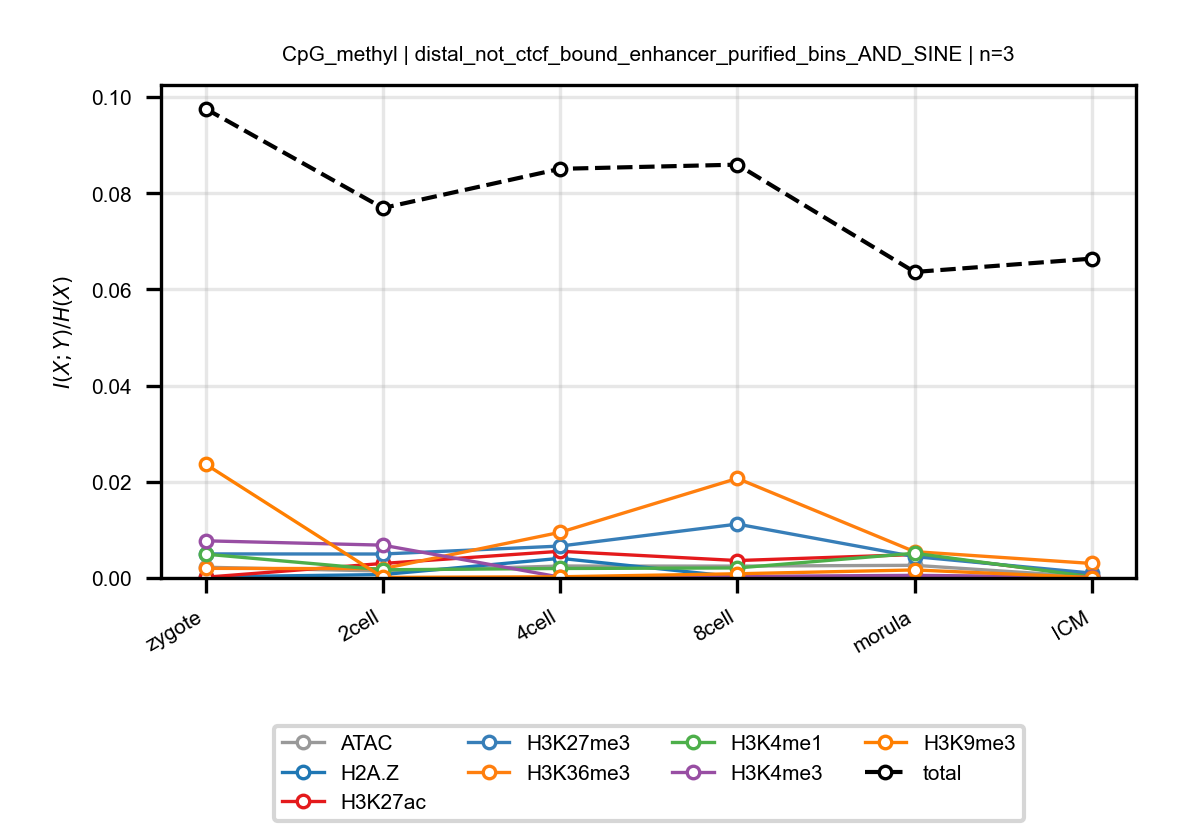

Source data for this figure (header and first rows):
anchor, target, n_bins, stage, block, normalized_mi
CpG_methyl, ATAC, 3, zygote, distal_not_ctcf_bound_enhancer_purified_…, 0.002236
CpG_methyl, ATAC, 3, 2cell, distal_not_ctcf_bound_enhancer_purified_…, 0.001439
CpG_methyl, ATAC, 3, 4cell, distal_not_ctcf_bound_enhancer_purified_…, 0.002482
CpG_methyl, ATAC, 3, 8cell, distal_not_ctcf_bound_enhancer_purified_…, 0.002469
CpG_methyl, ATAC, 3, morula, distal_not_ctcf_bound_enhancer_purified_…, 0.002634
CpG_methyl, ATAC, 3, ICM, distal_not_ctcf_bound_enhancer_purified_…, 0.0002147
CpG_methyl, H2A.Z, 3, zygote, distal_not_ctcf_bound_enhancer_purified_…, 0.0002288
CpG_methyl, H2A.Z, 3, 2cell, distal_not_ctcf_bound_enhancer_purified_…, 0.0007093
CpG_methyl, H2A.Z, 3, 4cell, distal_not_ctcf_bound_enhancer_purified_…, 0.004086
CpG_methyl, H2A.Z, 3, 8cell, distal_not_ctcf_bound_enhancer_purified_…, 0.0002097
CpG_methyl, H2A.Z, 3, morula, distal_not_ctcf_bound_enhancer_purified_…, 0.0002579
CpG_methyl, H2A.Z, 3, ICM, distal_not_ctcf_bound_enhancer_purified_…, 3.0188665893995702e-05
CpG_methyl, H3K27ac, 3, zygote, distal_not_ctcf_bound_enhancer_purified_…, 0.0001564
CpG_methyl, H3K27ac, 3, 2cell, distal_not_ctcf_bound_enhancer_purified_…, 0.003019
CpG_methyl, H3K27ac, 3, 4cell, distal_not_ctcf_bound_enhancer_purified_…, 0.00555
CpG_methyl, H3K27ac, 3, 8cell, distal_not_ctcf_bound_enhancer_purified_…, 0.003623
CpG_methyl, H3K27ac, 3, morula, distal_not_ctcf_bound_enhancer_purified_…, 0.004872
CpG_methyl, H3K27ac, 3, ICM, distal_not_ctcf_bound_enhancer_purified_…, 0.0004913
CpG_methyl, H3K27me3, 3, zygote, distal_not_ctcf_bound_enhancer_purified_…, 0.005002
CpG_methyl, H3K27me3, 3, 2cell, distal_not_ctcf_bound_enhancer_purified_…, 0.004983
CpG_methyl, H3K27me3, 3, 4cell, distal_not_ctcf_bound_enhancer_purified_…, 0.006635
CpG_methyl, H3K27me3, 3, 8cell, distal_not_ctcf_bound_enhancer_purified_…, 0.01121
CpG_methyl, H3K27me3, 3, morula, distal_not_ctcf_bound_enhancer_purified_…, 0.004442
CpG_methyl, H3K27me3, 3, ICM, distal_not_ctcf_bound_enhancer_purified_…, 0.001015
CpG_methyl, H3K36me3, 3, zygote, distal_not_ctcf_bound_enhancer_purified_…, 0.002
CpG_methyl, H3K36me3, 3, 2cell, distal_not_ctcf_bound_enhancer_purified_…, 0.001929
CpG_methyl, H3K36me3, 3, 4cell, distal_not_ctcf_bound_enhancer_purified_…, 0.009495
CpG_methyl, H3K36me3, 3, 8cell, distal_not_ctcf_bound_enhancer_purified_…, 0.02071
CpG_methyl, H3K36me3, 3, morula, distal_not_ctcf_bound_enhancer_purified_…, 0.005473
CpG_methyl, H3K36me3, 3, ICM, distal_not_ctcf_bound_enhancer_purified_…, 0.003017
CpG_methyl, H3K4me1, 3, zygote, distal_not_ctcf_bound_enhancer_purified_…, 0.004952
CpG_methyl, H3K4me1, 3, 2cell, distal_not_ctcf_bound_enhancer_purified_…, 0.0017
CpG_methyl, H3K4me1, 3, 4cell, distal_not_ctcf_bound_enhancer_purified_…, 0.001975
CpG_methyl, H3K4me1, 3, 8cell, distal_not_ctcf_bound_enhancer_purified_…, 0.002081
CpG_methyl, H3K4me1, 3, morula, distal_not_ctcf_bound_enhancer_purified_…, 0.005144
CpG_methyl, H3K4me1, 3, ICM, distal_not_ctcf_bound_enhancer_purified_…, 0.0002358
CpG_methyl, H3K4me3, 3, zygote, distal_not_ctcf_bound_enhancer_purified_…, 0.007726
CpG_methyl, H3K4me3, 3, 2cell, distal_not_ctcf_bound_enhancer_purified_…, 0.006826
CpG_methyl, H3K4me3, 3, 4cell, distal_not_ctcf_bound_enhancer_purified_…, 0.0001715
CpG_methyl, H3K4me3, 3, 8cell, distal_not_ctcf_bound_enhancer_purified_…, 0.0003205
CpG_methyl, H3K4me3, 3, morula, distal_not_ctcf_bound_enhancer_purified_…, 0.0005438
CpG_methyl, H3K4me3, 3, ICM, distal_not_ctcf_bound_enhancer_purified_…, 0.0002026
CpG_methyl, H3K9me3, 3, zygote, distal_not_ctcf_bound_enhancer_purified_…, 0.02366
CpG_methyl, H3K9me3, 3, 2cell, distal_not_ctcf_bound_enhancer_purified_…, 0.0001176
CpG_methyl, H3K9me3, 3, 4cell, distal_not_ctcf_bound_enhancer_purified_…, 0.0002477
CpG_methyl, H3K9me3, 3, 8cell, distal_not_ctcf_bound_enhancer_purified_…, 0.0008751
CpG_methyl, H3K9me3, 3, morula, distal_not_ctcf_bound_enhancer_purified_…, 0.001668
CpG_methyl, H3K9me3, 3, ICM, distal_not_ctcf_bound_enhancer_purified_…, 9.428951174410192e-05
CpG_methyl, total, 3, zygote, distal_not_ctcf_bound_enhancer_purified_…, 0.09759
CpG_methyl, total, 3, 2cell, distal_not_ctcf_bound_enhancer_purified_…, 0.07694
CpG_methyl, total, 3, 4cell, distal_not_ctcf_bound_enhancer_purified_…, 0.08509
CpG_methyl, total, 3, 8cell, distal_not_ctcf_bound_enhancer_purified_…, 0.08596
CpG_methyl, total, 3, morula, distal_not_ctcf_bound_enhancer_purified_…, 0.06364
CpG_methyl, total, 3, ICM, distal_not_ctcf_bound_enhancer_purified_…, 0.06642
